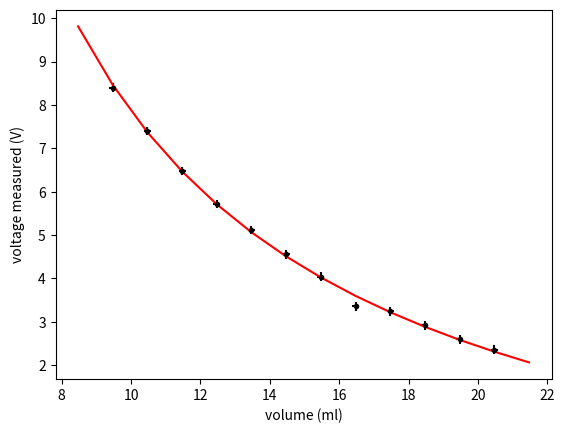

The script that saved this image:
import scipy.odr as odr
import numpy as np
import matplotlib.pyplot as plt


x = np.array([0,1,2,3,4,5,6,7,8,9,10,11])
sig_x = x*0+0.1
y = np.array([2.36,2.60,2.92,3.24,3.36,4.04,4.56,5.12,5.72,6.48,7.40,8.40])
sig_y = y*0+0.1

f,ax = plt.subplots(1)

#ax.show()
Bstart=[40,15,-5]

def f(B, x):
    return B[2]+B[0] / (B[1]-x)

odr_model = odr.Model(f)

## (3) Definieer een RealData object
## Een RealData-object vraagt om de onzekerheden in beide richtingen.
## !! De onzekerheid in de x-richting mag ook nul zijn (dan mag je sx=0 weglaten),
## maar dan moet bij onderdeel (4)/(4a) wel gekozen worden voor een
## kleinste-kwadratenaanpassing !!
odr_data  = odr.RealData(x,y,sx=sig_x,sy=sig_y)

## (4) Maak een ODR object met data, model en startwaarden
## Je geeft startwaarden voor parameters mee bij keyword beta0
odr_obj   = odr.ODR(odr_data,odr_model,beta0=Bstart)
## (4a) Stel in op kleinste kwadraten (optioneel)
## Als de onzekerheden in de x-richting gelijk zijn aan nul, dan faalt de
## default-aanpak van ODR. Je moet dan als methode een kleinste-kwadraten-
## aanpassing instellen. Dit gaat met het volgende commando (nu uit):
#odr_obj.set_job(fit_type=2)

## (5) Voer de fit uit
## Dit gebeurt expliciet door functie .run() aan te roepen
odr_res   = odr_obj.run()

## (6) Haal resultaten uit het resultaten-object:
# (6a) De beste schatters voor de parameters
par_best = odr_res.beta
# (6b) De (EXTERNE!) onzekerheden voor deze parameters
par_sig_ext = odr_res.sd_beta


chi2 = odr_res.sum_square
chi2red = odr_res.res_var

# (6c) De (INTERNE!) covariantiematrix
par_cov = odr_res.cov_beta
print(" De (INTERNE!) covariantiematrix  = \n", par_cov)

C=par_cov*chi2red**.5
# (6d) De chi-kwadraat en de gereduceerde chi-kwadraat van deze aanpassing

print("\n Chi-squared         = ", chi2)
print(" Reduced chi-squared = ", chi2red, "\n")

# (6e) Een compacte weergave van de belangrijkste resultaten als output
odr_res.pprint()

# Hier plotten we ter controle de aanpassing met de dataset (niet opgemaakt)
xplot=np.arange(-1,13,1)

ax.errorbar(par_best[1]-x,y,xerr=sig_x,yerr=sig_y,fmt='k.',label="data")
ax.plot(par_best[1]-xplot,f(par_best,xplot),'r-', label="model")

ax.set_xlabel("volume (ml)")
ax.set_ylabel("voltage measured (V)")
plt.savefig("pplot.pdf")
